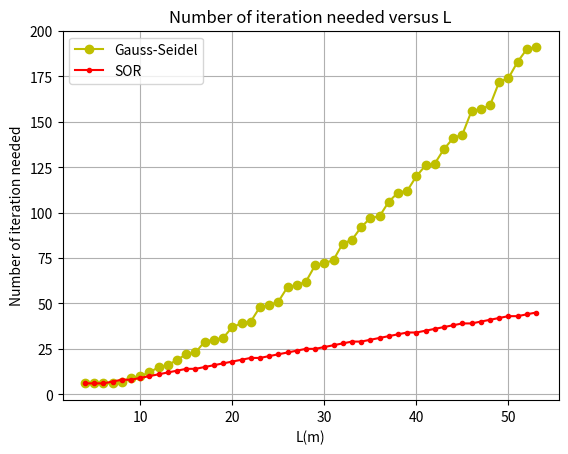

Write the Python code that produced this figure.
from __future__ import division
import numpy as np
import matplotlib.pyplot as plt

# Define the G-S function which takes L as argument and returns N_iter

def update_GS(grid,L):

    delta_V = 0

    for i in range(L):    
        for j in range(L):
            if i==0 or j==0 or i==L-1 or j==L-1:
                pass
            elif int(L*(70/201))<=i<=int(L*(130/201)) and j==int(L*(70/201)):
                pass
            elif int(L*(70/201))<=i<=int(L*(130/201)) and j==int(L*(130/201)):
                pass
            else:
                voltage_new = (grid[i+1][j]+grid[i-1][j]+grid[i][j+1]+grid[i][j-1])/4
                voltage_old = grid[i][j]
                delta_V += abs(voltage_new - voltage_old)
                grid[i][j] = voltage_new

    return grid, delta_V

def Gauss_Seidel(L):
    
    grid = []
    for i in range(L):
        row_i = []
        for j in range(L):
            if i==0 or j==0 or i==L-1 or j==L-1:
                voltage = 0
            elif int(L*(70/201))<=i<=int(L*(130/201)) and j==int(L*(70/201)):
                voltage = 1
            elif int(L*(70/201))<=i<=int(L*(130/201)) and j==int(L*(130/201)):
                voltage = -1
            else:
                voltage = 0
            row_i.append(voltage)
        grid.append(row_i)

    epsilon = 10**(-5)*(L-1)**2
    grid_init = grid
    delta_V = 0
    N_iter = 0

    while delta_V >= epsilon or N_iter <=10:
        grid_impr, delta_V = update_GS(grid_init,L)
        grid_new, delta_V = update_GS(grid_impr,L)
        grid_init = grid_new
        N_iter += 1

    return N_iter

# Define the G-S function which takes L as argument and returns N_iter

def update_GS(grid,L):

    delta_V = 0

    for i in range(L):    
        for j in range(L):
            if i==0 or j==0 or i==L-1 or j==L-1:
                pass
            elif int(L*(70/201))<=i<=int(L*(130/201)) and j==int(L*(70/201)):
                pass
            elif int(L*(70/201))<=i<=int(L*(130/201)) and j==int(L*(130/201)):
                pass
            else:
                voltage_new = (grid[i+1][j]+grid[i-1][j]+grid[i][j+1]+grid[i][j-1])/4
                voltage_old = grid[i][j]
                delta_V += abs(voltage_new - voltage_old)
                grid[i][j] = voltage_new

    return grid, delta_V

def Gauss_Seidel(L):
    
    grid = []
    for i in range(L):
        row_i = []
        for j in range(L):
            if i==0 or j==0 or i==L-1 or j==L-1:
                voltage = 0
            elif int(L*(70/201))<=i<=int(L*(130/201)) and j==int(L*(70/201)):
                voltage = 1
            elif int(L*(70/201))<=i<=int(L*(130/201)) and j==int(L*(130/201)):
                voltage = -1
            else:
                voltage = 0
            row_i.append(voltage)
        grid.append(row_i)

    epsilon = 10**(-5)*(L-1)**2
    grid_init = grid
    delta_V = 0
    N_iter = 0

    while delta_V >= epsilon or N_iter <= 5:
        grid_impr, delta_V = update_GS(grid_init,L)
        grid_new, delta_V = update_GS(grid_impr,L)
        grid_init = grid_new
        N_iter += 1

    return N_iter

# Define the SOR function which takes L as argument and returns N_iter

def update_SOR(grid,L):

    delta_V = 0

    for i in range(L):    
        for j in range(L):
            if i==0 or j==0 or i==L-1 or j==L-1:
                pass
            elif int(L*(70/201))<=i<=int(L*(130/201)) and j==int(L*(70/201)):
                pass
            elif int(L*(70/201))<=i<=int(L*(130/201)) and j==int(L*(130/201)):
                pass
            else:
                voltage_new = (grid[i+1][j]+grid[i-1][j]+grid[i][j+1]+grid[i][j-1])/4
                voltage_old = grid[i][j]
                dV = voltage_new - voltage_old
                alpha = 2/(1+(np.pi/L))
                voltage_new = alpha*dV + voltage_old
                delta_V += abs(voltage_new - voltage_old)
                grid[i][j] = voltage_new

    return grid, delta_V

def SOR(L):
    
    grid = []
    for i in range(L):
        row_i = []
        for j in range(L):
            if i==0 or j==0 or i==L-1 or j==L-1:
                voltage = 0
            elif int(L*(70/201))<=i<=int(L*(130/201)) and j==int(L*(70/201)):
                voltage = 1
            elif int(L*(70/201))<=i<=int(L*(130/201)) and j==int(L*(130/201)):
                voltage = -1
            else:
                voltage = 0
            row_i.append(voltage)
        grid.append(row_i)

    epsilon = 10**(-5)*(L-1)**2
    grid_init = grid
    delta_V = 0
    N_iter = 0

    while delta_V >= epsilon or N_iter <= 5:
        grid_impr, delta_V = update_SOR(grid_init,L)
        grid_new, delta_V = update_SOR(grid_impr,L)
        grid_init = grid_new
        N_iter += 1

    return N_iter
        
l = []
N = []
ll = []
NN = []
for i in range(50):
    l.append(4+i)
    ll.append(4+i)
    N.append(Gauss_Seidel(4+i))
    NN.append(SOR(4+i))

plt.plot(l,N,'yo-',label='Gauss-Seidel')
plt.plot(ll,NN,'r.-',label='SOR')
plt.legend(loc='upper left')
plt.grid(True)
plt.xlabel('L(m)')
plt.ylabel('Number of iteration needed')
plt.title('Number of iteration needed versus L')
plt.show()


    
